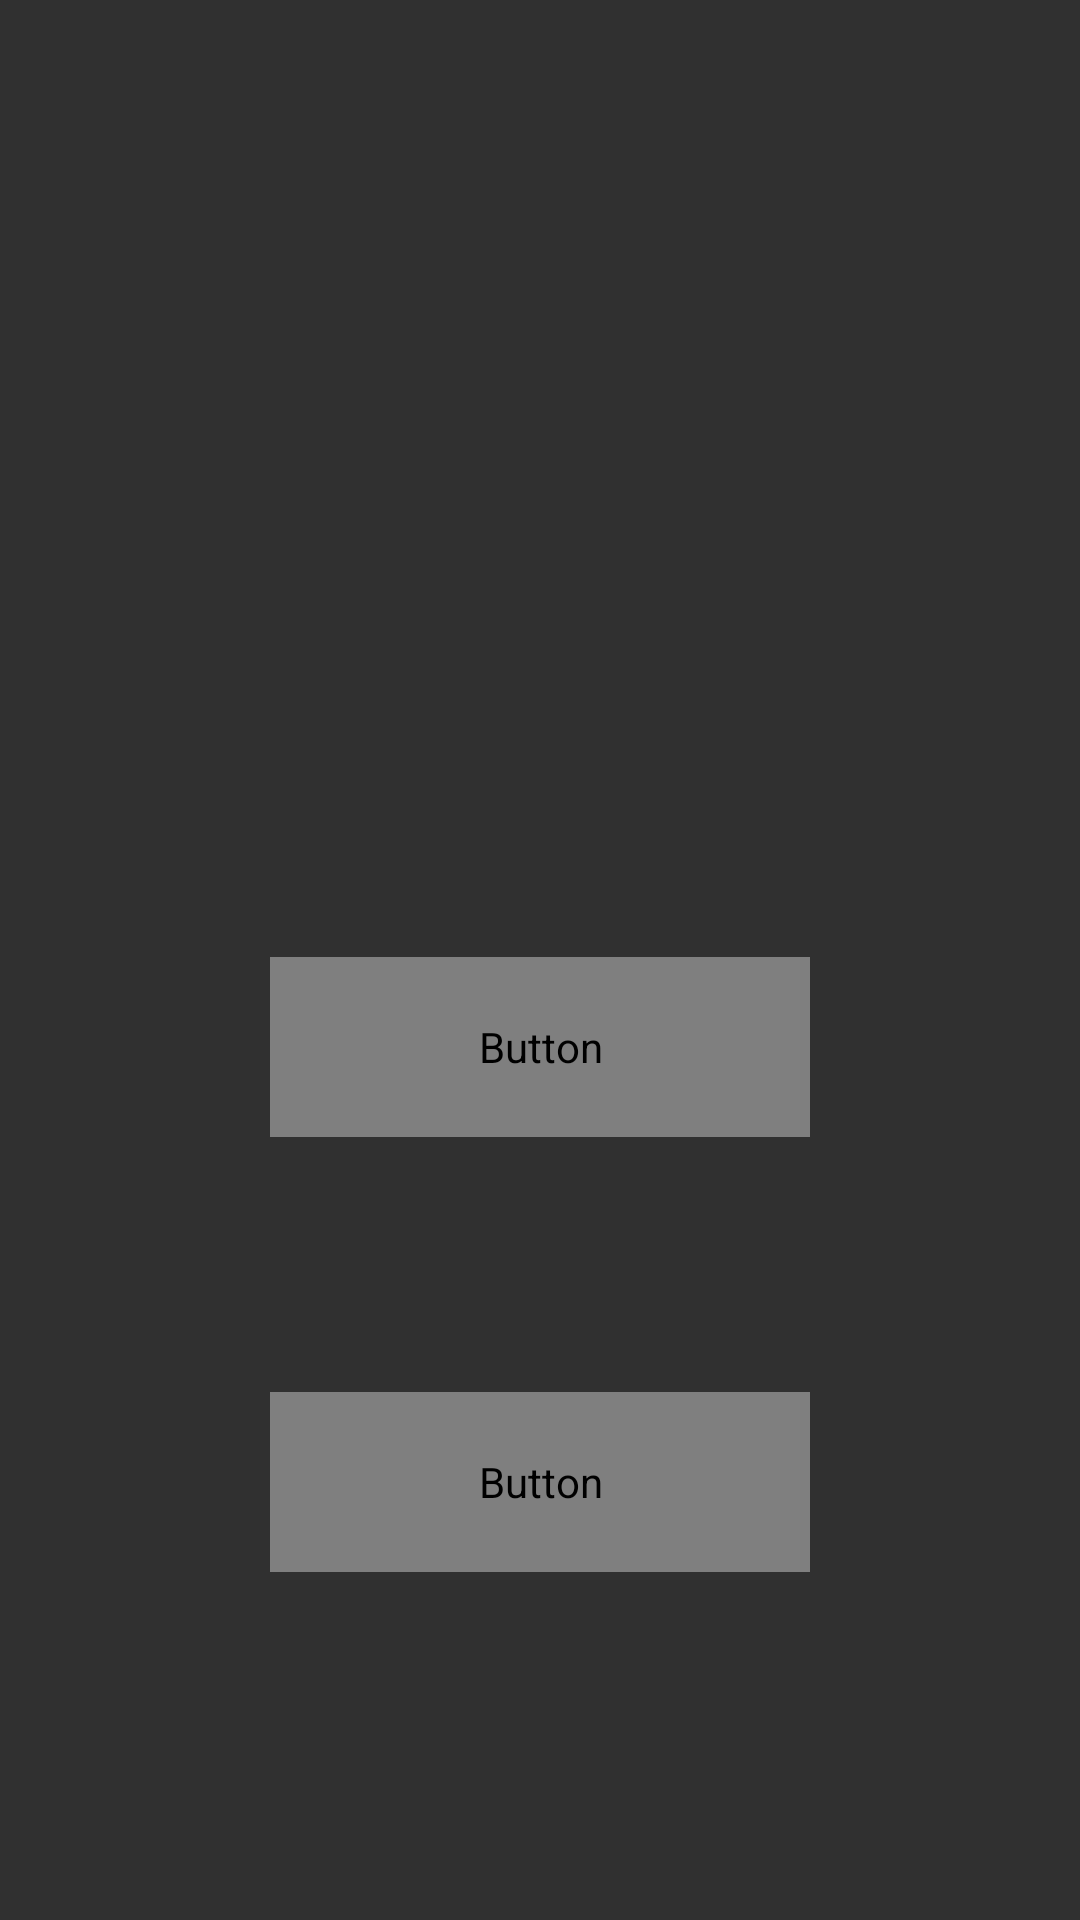

Android layout source for this screen:
<!-- AndroidManifest.xml: application theme Theme.AppCompat -->
<!-- res/layout/activity_main_menu.xml -->
<?xml version="1.0" encoding="utf-8"?>
<androidx.constraintlayout.widget.ConstraintLayout xmlns:android="http://schemas.android.com/apk/res/android"
    xmlns:app="http://schemas.android.com/apk/res-auto"
    xmlns:tools="http://schemas.android.com/tools"
    android:id="@+id/main"
    android:layout_width="match_parent"
    android:layout_height="match_parent"
    tools:context=".MainMenu">

    <androidx.constraintlayout.widget.ConstraintLayout
        android:id="@+id/BackgroundLayout"
        android:layout_width="match_parent"
        android:layout_height="match_parent"
        app:layout_constraintBottom_toBottomOf="parent"
        app:layout_constraintEnd_toEndOf="parent"
        app:layout_constraintStart_toStartOf="parent"
        app:layout_constraintTop_toTopOf="parent">

        <ImageView
            android:id="@+id/backgroundAnim"
            android:layout_width="0dp"
            android:layout_height="0dp"
            android:adjustViewBounds="true"
            android:scaleType="fitXY"
            android:visibility="visible"
            app:layout_constraintBottom_toBottomOf="parent"
            app:layout_constraintEnd_toEndOf="parent"
            app:layout_constraintHorizontal_bias="0.0"
            app:layout_constraintStart_toStartOf="parent"
            app:layout_constraintTop_toTopOf="parent"
            app:layout_constraintVertical_bias="1.0" />

    </androidx.constraintlayout.widget.ConstraintLayout>

    <androidx.constraintlayout.widget.ConstraintLayout
        android:id="@+id/ConnectLayout"
        android:layout_width="match_parent"
        android:layout_height="match_parent"
        android:visibility="invisible"
        tools:layout_editor_absoluteX="514dp"
        tools:layout_editor_absoluteY="176dp">

        <Button
            android:id="@+id/backButton_Connect"
            android:layout_width="48dp"
            android:layout_height="48dp"
            android:background="@drawable/back_button"
            android:text=""
            app:layout_constraintBottom_toBottomOf="parent"
            app:layout_constraintEnd_toEndOf="parent"
            app:layout_constraintHorizontal_bias="0.15"
            app:layout_constraintStart_toStartOf="parent"
            app:layout_constraintTop_toTopOf="parent"
            app:layout_constraintVertical_bias="0.48" />

        <Button
            android:id="@+id/ConnectButton"
            android:layout_width="123dp"
            android:layout_height="62dp"
            android:layout_marginTop="16dp"
            android:background="@drawable/button_custom"
            android:fontFamily="@font/kenney_future"
            android:text="Join"
            android:textColor="#0C66B8"
            android:textSize="16sp"
            app:layout_constraintEnd_toEndOf="parent"
            app:layout_constraintStart_toStartOf="parent"
            app:layout_constraintTop_toBottomOf="@+id/textInputLayout" />

        <com.google.android.material.textfield.TextInputLayout
            android:id="@+id/textInputLayout"
            android:layout_width="260dp"
            android:layout_height="65dp"
            app:layout_constraintBottom_toBottomOf="parent"
            app:layout_constraintEnd_toEndOf="parent"
            app:layout_constraintStart_toStartOf="parent"
            app:layout_constraintTop_toTopOf="parent"
            app:layout_constraintVertical_bias="0.6">

            <com.google.android.material.textfield.TextInputEditText
                android:id="@+id/ipAddress"
                android:layout_width="286dp"
                android:layout_height="50dp"
                android:fontFamily="@font/kenney_future"
                android:hint="host IP"
                android:textSize="24sp" />
        </com.google.android.material.textfield.TextInputLayout>

    </androidx.constraintlayout.widget.ConstraintLayout>

    <androidx.constraintlayout.widget.ConstraintLayout
        android:id="@+id/MultiplayerLayout"
        android:layout_width="match_parent"
        android:layout_height="match_parent"
        android:visibility="invisible"
        app:layout_constraintBottom_toBottomOf="parent"
        app:layout_constraintEnd_toEndOf="parent"
        app:layout_constraintStart_toStartOf="parent"
        app:layout_constraintTop_toTopOf="parent">

        <Button
            android:id="@+id/backButton_Multiplayer"
            android:layout_width="48dp"
            android:layout_height="48dp"
            android:background="@drawable/back_button"
            android:text=""
            app:layout_constraintBottom_toBottomOf="parent"
            app:layout_constraintEnd_toEndOf="parent"
            app:layout_constraintHorizontal_bias="0.15"
            app:layout_constraintStart_toStartOf="parent"
            app:layout_constraintTop_toTopOf="parent"
            app:layout_constraintVertical_bias="0.48" />

        <Button
            android:id="@+id/JoinButton"
            android:layout_width="140dp"
            android:layout_height="60dp"
            android:background="@drawable/button_custom"
            android:fontFamily="@font/kenney_future"
            android:text="Join"
            android:textColor="#0C66B8"
            android:textSize="16sp"
            app:layout_constraintBottom_toBottomOf="parent"
            app:layout_constraintEnd_toEndOf="parent"
            app:layout_constraintHorizontal_bias="0.66"
            app:layout_constraintStart_toStartOf="parent"
            app:layout_constraintTop_toTopOf="parent"
            app:layout_constraintVertical_bias="0.7" />

        <Button
            android:id="@+id/HostButton"
            android:layout_width="140dp"
            android:layout_height="60dp"
            android:background="@drawable/button_custom"
            android:fontFamily="@font/kenney_future"
            android:text="Host"
            android:textColor="#0C66B8"
            android:textSize="16sp"
            app:layout_constraintBottom_toBottomOf="parent"
            app:layout_constraintEnd_toEndOf="parent"
            app:layout_constraintHorizontal_bias="0.33"
            app:layout_constraintStart_toStartOf="parent"
            app:layout_constraintTop_toTopOf="parent"
            app:layout_constraintVertical_bias="0.7" />
    </androidx.constraintlayout.widget.ConstraintLayout>

    <androidx.constraintlayout.widget.ConstraintLayout
        android:id="@+id/MainLayout"
        android:layout_width="match_parent"
        android:layout_height="match_parent"
        android:visibility="visible"
        app:layout_constraintBottom_toBottomOf="parent"
        app:layout_constraintEnd_toEndOf="parent"
        app:layout_constraintStart_toStartOf="parent"
        app:layout_constraintTop_toTopOf="parent">

        <Button
            android:id="@+id/SingleplayerButton"
            android:layout_width="180dp"
            android:layout_height="60dp"
            android:background="@drawable/button_custom"
            android:fontFamily="@font/kenney_future"
            android:text="Singleplayer"
            android:textColor="#0C66B8"
            android:textSize="16sp"
            app:layout_constraintBottom_toBottomOf="parent"
            app:layout_constraintEnd_toEndOf="parent"
            app:layout_constraintStart_toStartOf="parent"
            app:layout_constraintTop_toTopOf="parent"
            app:layout_constraintVertical_bias="0.55" />

        <Button
            android:id="@+id/MultiplayerButton"
            android:layout_width="180dp"
            android:layout_height="60dp"
            android:background="@drawable/button_custom"
            android:fontFamily="@font/kenney_future"
            android:text="Multiplayer"
            android:textColor="#0C66B8"
            android:textSize="16sp"
            app:layout_constraintBottom_toBottomOf="parent"
            app:layout_constraintEnd_toEndOf="parent"
            app:layout_constraintStart_toStartOf="parent"
            app:layout_constraintTop_toTopOf="parent"
            app:layout_constraintVertical_bias="0.8" />

    </androidx.constraintlayout.widget.ConstraintLayout>

</androidx.constraintlayout.widget.ConstraintLayout>
<!-- resources referenced by this layout -->
<resources>
  <!-- drawable back_button (drawable) -->
  <?xml version="1.0" encoding="utf-8"?>
  <selector xmlns:android="http://schemas.android.com/apk/res/android">
      <item android:drawable="@drawable/white_button_down"
            android:state_pressed="true" />
      <item android:drawable="@drawable/white_button_down"
            android:state_focused="true" />
      <item android:drawable="@drawable/white_button_up" />
  </selector>
  <!-- drawable button_custom (drawable) -->
  <?xml version="1.0" encoding="utf-8"?>
  <selector xmlns:android="http://schemas.android.com/apk/res/android">
      <item android:drawable="@drawable/button_square_flat"
            android:state_pressed="true" />
      <item android:drawable="@drawable/button_square_flat"
            android:state_focused="true" />
      <item android:drawable="@drawable/button_square_depth_gradient" />
  </selector>
  <!-- drawable white_button_down: png bitmap (drawable, 5531 bytes) -->
  <!-- drawable white_button_up: png bitmap (drawable, 5543 bytes) -->
</resources>
